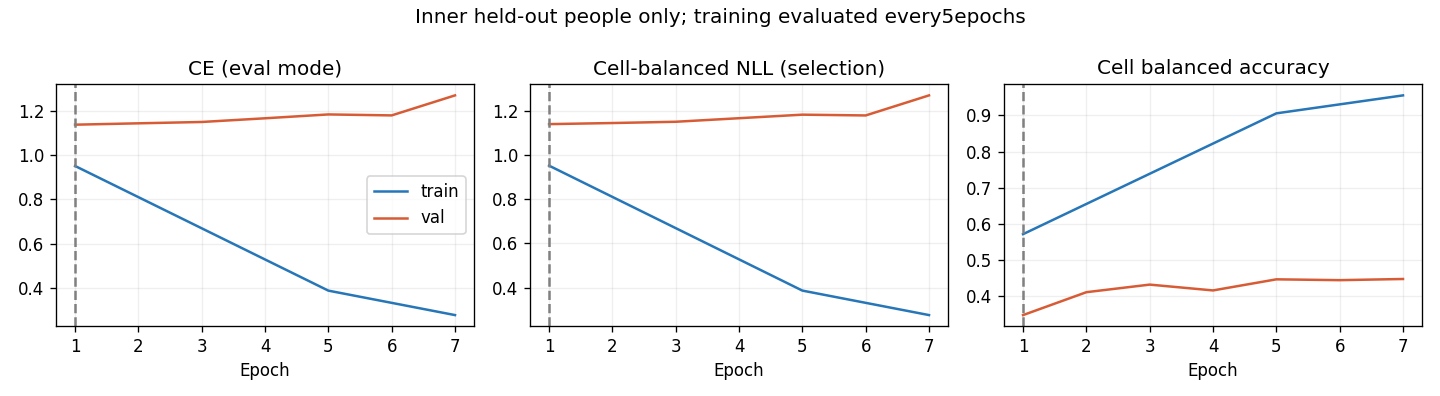

The file beside this chart, header and first rows:
epoch, optimization_ce, train_ce, train_cell_nll, train_cell_ba, val_ce, val_cell_nll, val_cell_ba, raw_val_ce, raw_val_cell_nll, raw_val_cell_ba
1, 1.108, 0.9517, 0.9513, 0.5706, 1.139, 1.139, 0.346, 1.139, 1.139, 0.346
2, 0.9516, , , , 1.145, 1.144, 0.4095, 1.145, 1.144, 0.4095
3, 0.8073, , , , 1.151, 1.15, 0.4306, 1.151, 1.15, 0.4306
4, 0.6835, , , , 1.168, 1.166, 0.4144, 1.168, 1.166, 0.4144
5, 0.6061, 0.3865, 0.3864, 0.906, 1.185, 1.182, 0.4453, 1.185, 1.182, 0.4453
6, 0.5599, , , , 1.181, 1.178, 0.4429, 1.181, 1.178, 0.4429
7, 0.4963, 0.2756, 0.2757, 0.9558, 1.272, 1.269, 0.4462, 1.272, 1.269, 0.4462
